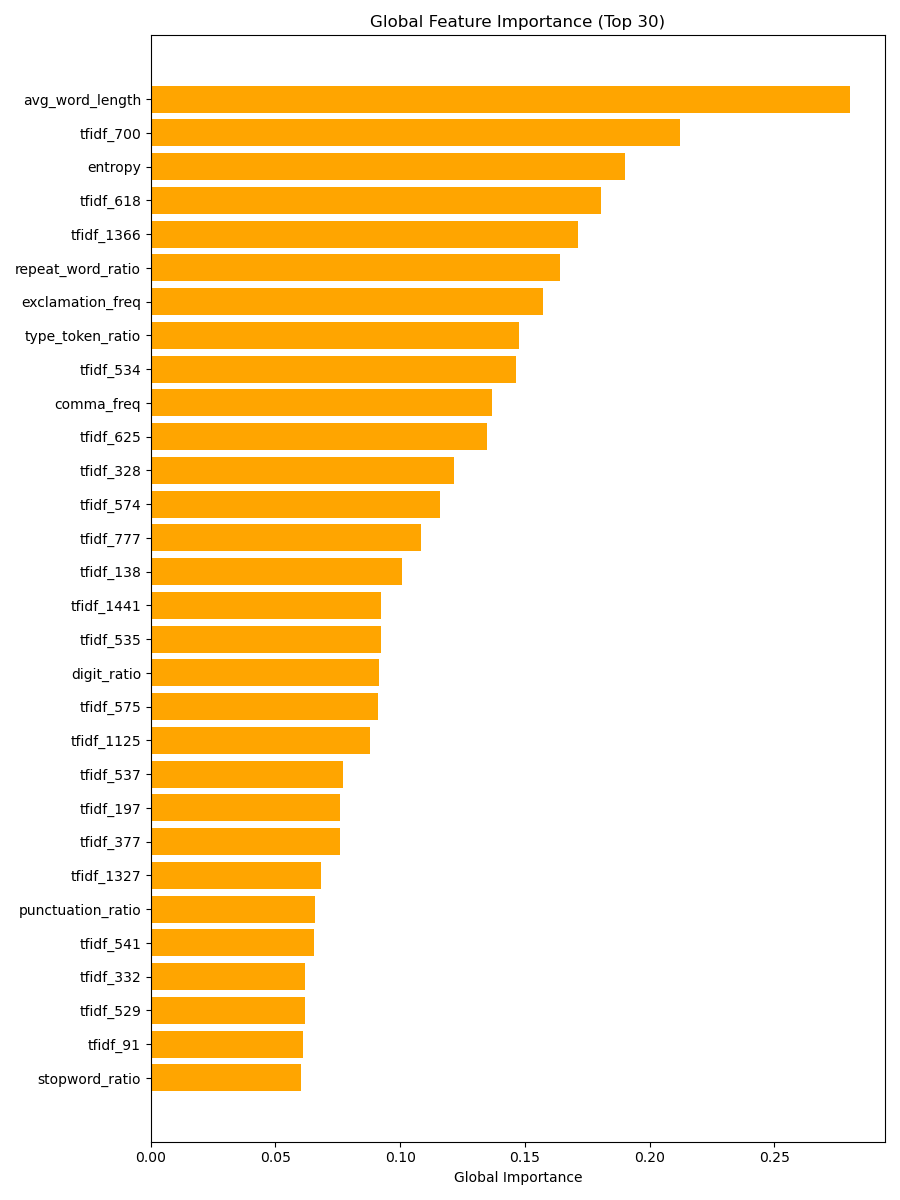

Source data for this figure (header and first rows):
Feature, Global_Importance
avg_word_length, 0.2803
tfidf_700, 0.2119
entropy, 0.1902
tfidf_618, 0.1805
tfidf_1366, 0.1713
repeat_word_ratio, 0.1642
exclamation_freq, 0.1574
type_token_ratio, 0.1476
tfidf_534, 0.1464
comma_freq, 0.1368
tfidf_625, 0.1347
tfidf_328, 0.1216
tfidf_574, 0.1159
tfidf_777, 0.1082
tfidf_138, 0.1006
tfidf_1441, 0.0922
tfidf_535, 0.09213
digit_ratio, 0.09158
tfidf_575, 0.09126
tfidf_1125, 0.08775
tfidf_537, 0.07719
tfidf_197, 0.07591
tfidf_377, 0.07571
tfidf_1327, 0.06805
punctuation_ratio, 0.06572
tfidf_541, 0.06562
tfidf_332, 0.062
tfidf_529, 0.06188
tfidf_91, 0.06118
stopword_ratio, 0.06038
tfidf_663, 0.05909
tfidf_1272, 0.05866
tfidf_1200, 0.05862
tfidf_1459, 0.0582
tfidf_887, 0.05574
tfidf_834, 0.0545
tfidf_530, 0.05448
tfidf_971, 0.05392
uppercase_ratio, 0.053
question_freq, 0.05253
period_freq, 0.05209
tfidf_648, 0.04758
char_count, 0.04528
tfidf_1156, 0.04496
tfidf_84, 0.04333
tfidf_1102, 0.04266
avg_sentence_length, 0.04258
tfidf_28, 0.04155
tfidf_264, 0.04106
tfidf_1153, 0.03982
tfidf_829, 0.03982
tfidf_965, 0.03964
tfidf_64, 0.03951
tfidf_1087, 0.03941
tfidf_870, 0.03837
tfidf_988, 0.03718
tfidf_794, 0.03659
tfidf_93, 0.03651
tfidf_1328, 0.03464
word_count, 0.03451
... 1,459 more rows
